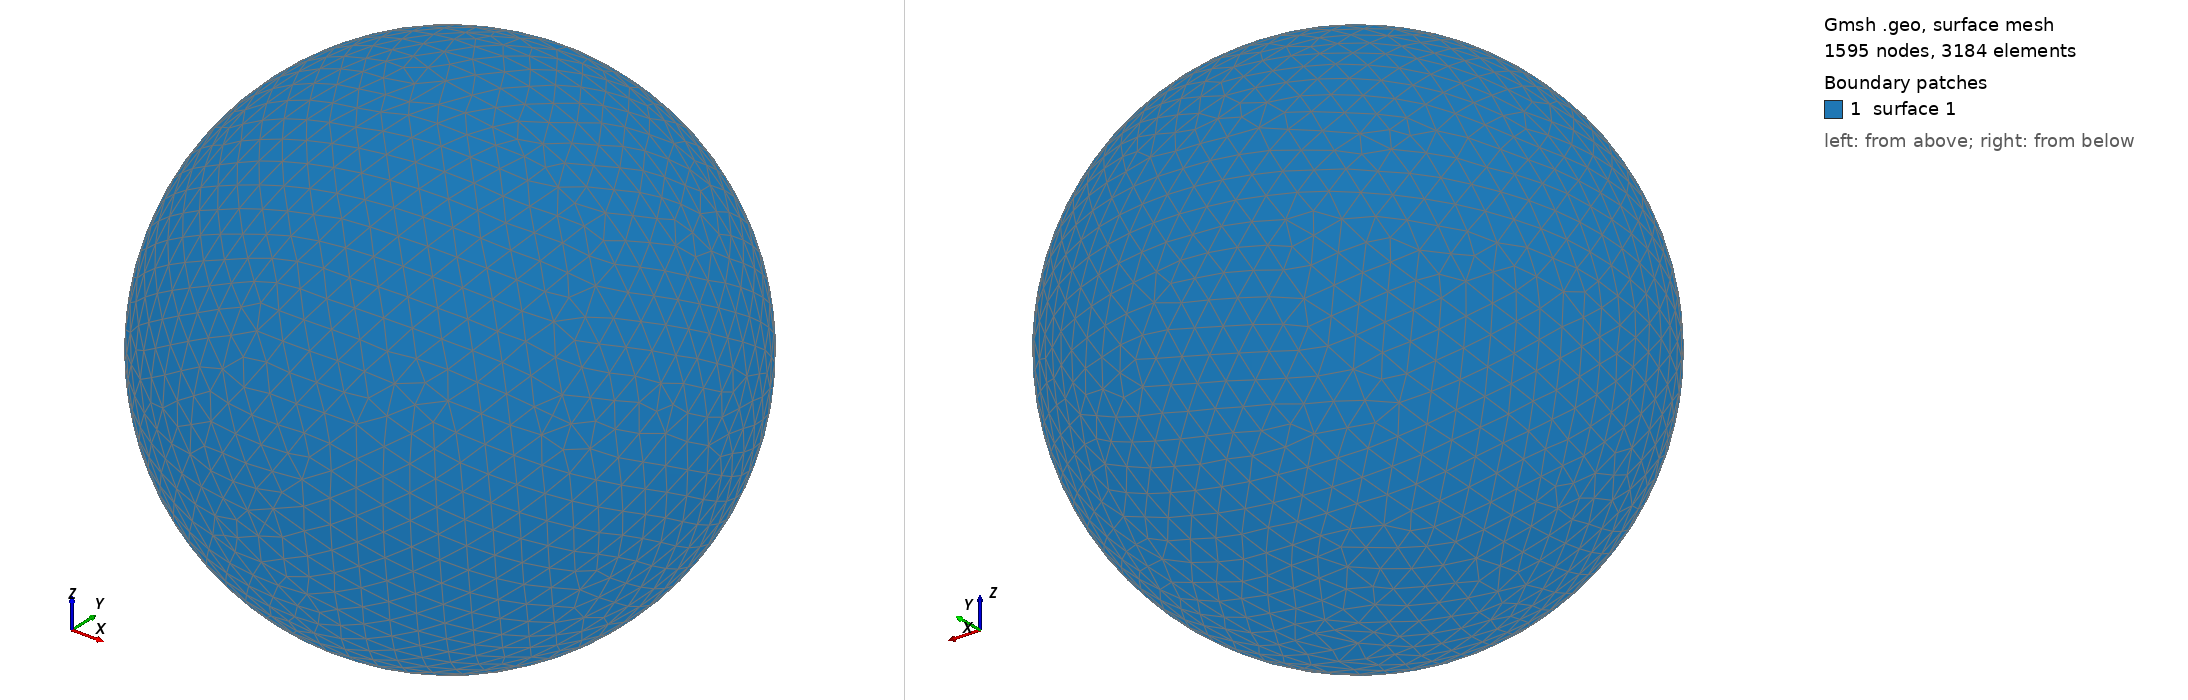

Gmsh geometry script, surface-meshed: 1595 nodes, 3184 surface elements. Boundary patches (legend numbers): 1 surface 1. Left view from above one corner, right view from below the opposite corner. The script declares no physical surfaces, so the legend lists its geometric surfaces. The drawing asked Gmsh for element sizes between 1% and 20% of the model's largest extent; the script's own settings can give other sizes.

=== shot2811.geo (drawn) ===
SetFactory("OpenCASCADE");
Point(1) = {0,0,0,0};
Sphere(1) = {0,0,0,0.82900000};
MeshSize{ PointsOf{ Surface{:}; } } = 0.082900000;
Mesh.ElementOrder=1;
Mesh.Format=39;
